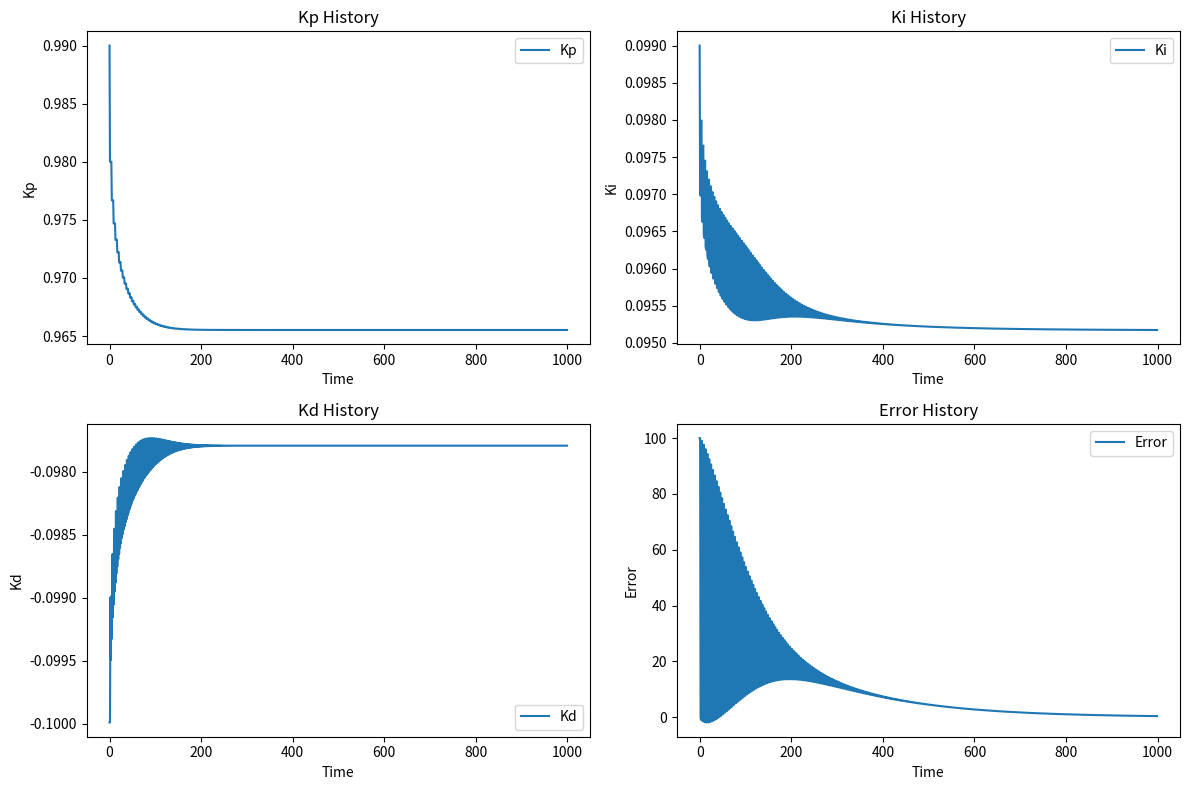

This chart was generated by the following Python code:
import numpy as np
import matplotlib.pyplot as plt

class RLSPID:
    def __init__(self, Kp, Ki, Kd, lambda_):
        self.theta = np.array([Kp, Ki, Kd])
        self.P = np.eye(3) / lambda_
        self.lambda_ = lambda_
        self.phi = np.zeros(3)
        self.e_integral = 0
        self.prev_error = 0
        self.Kp_history = []
        self.Ki_history = []
        self.Kd_history = []
        self.error_history = []

    def update(self, setpoint, measurement, dt):
        error = setpoint - measurement
        self.e_integral += error * dt
        e_derivative = (error - self.prev_error) / dt
        self.prev_error = error

        self.phi = np.array([error, self.e_integral, e_derivative])
        K = np.dot(self.P, self.phi) / (self.lambda_ + np.dot(np.dot(self.phi.T, self.P), self.phi))
        self.theta += K * (measurement - np.dot(self.theta, self.phi))
        self.P = (self.P - np.dot(np.dot(K, self.phi.T), self.P)) / self.lambda_

        control = np.dot(self.theta, self.phi)

        # Сохранение истории коэффициентов и ошибки
        self.Kp_history.append(self.theta[0])
        self.Ki_history.append(self.theta[1])
        self.Kd_history.append(self.theta[2])
        self.error_history.append(error)

        return control

# Пример использования
pid = RLSPID(Kp=1.0, Ki=0.1, Kd=0.0, lambda_=0.99)
setpoint = 100
measurement = 0
dt = 0.1

for _ in range(1000):
    control = pid.update(setpoint, measurement, dt)
    # Обновление измерения на основе модели системы
    measurement = control  # Пример простой модели

# Визуализация
plt.figure(figsize=(12, 8))

plt.subplot(2, 2, 1)
plt.plot(pid.Kp_history, label='Kp')
plt.title('Kp History')
plt.xlabel('Time')
plt.ylabel('Kp')
plt.legend()

plt.subplot(2, 2, 2)
plt.plot(pid.Ki_history, label='Ki')
plt.title('Ki History')
plt.xlabel('Time')
plt.ylabel('Ki')
plt.legend()

plt.subplot(2, 2, 3)
plt.plot(pid.Kd_history, label='Kd')
plt.title('Kd History')
plt.xlabel('Time')
plt.ylabel('Kd')
plt.legend()

plt.subplot(2, 2, 4)
plt.plot(pid.error_history, label='Error')
plt.title('Error History')
plt.xlabel('Time')
plt.ylabel('Error')
plt.legend()

plt.tight_layout()
plt.show()
